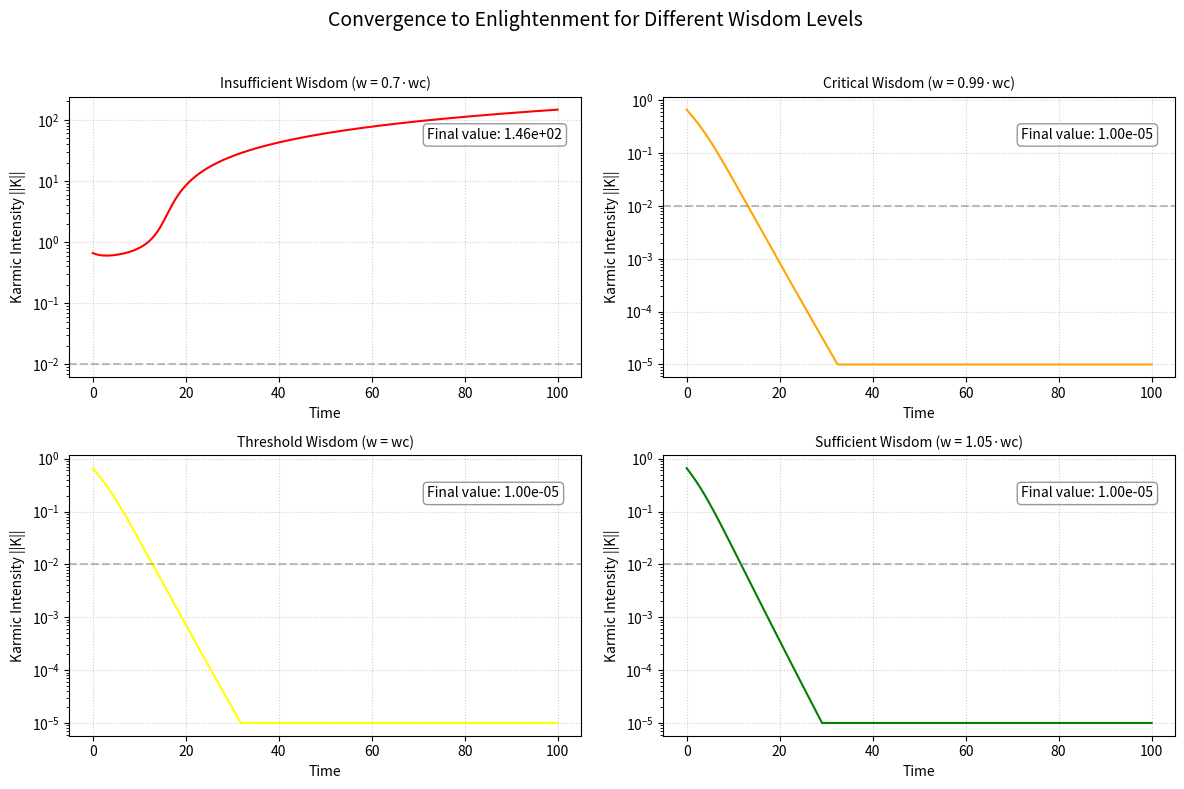
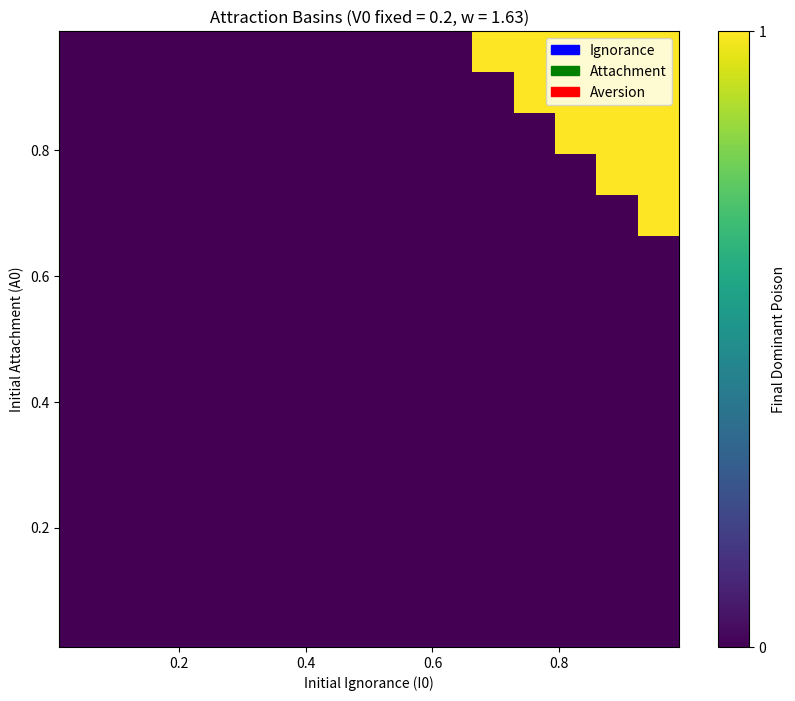
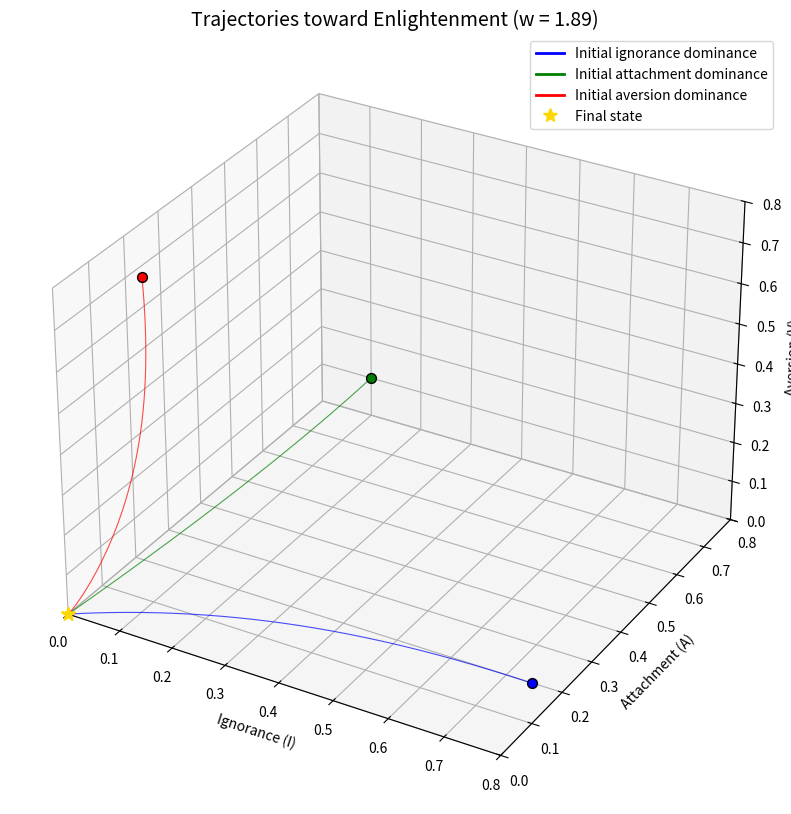

The script that saved these images, in order:
# scripts/enlightenment.py
"""
ENLIGHTENMENT CONVERGENCE ANALYSIS

DISCLAIMER: 
This simulation explores the mathematical metaphor of enlightenment 
as a dynamical fixed point (K=0). It models the theoretical conditions 
under which karmic patterns dissipate, but makes no claims about:

1. The ontological reality of nirvana
2. The phenomenological experience of awakening
3. The soteriological efficacy of contemplative practices

The model is:
- A formal representation of conceptual relationships
- Subject to parameter sensitivity
- Limited by its own mathematical assumptions

See Section 7 (Discussion) of the accompanying paper for the ethical framework.
"""

import numpy as np
from scipy.integrate import solve_ivp  # Cambiamos a solve_ivp
import matplotlib.pyplot as plt
from matplotlib import cm
from mpl_toolkits.mplot3d import Axes3D
import matplotlib.patches as patches
import os
import warnings

# Three Karmic Roots Model (con protección numérica)
def three_roots_model(t, y, params):  # Cambiamos el orden de los argumentos
    I, A, V = y
    
    # Protección contra valores negativos o no finitos
    I = max(I, 1e-10)
    A = max(A, 1e-10)
    V = max(V, 1e-10)
    
    dIdt = params['alpha_I']*I + params['beta_IA']*A*V - params['gamma_I']*params['w']*I
    dAdt = params['alpha_A']*A + params['beta_AV']*V*I - params['gamma_A']*params['w']*A
    dVdt = params['alpha_V']*V + params['beta_VI']*I*A - params['gamma_V']*params['w']*V
    
    # Suavizado para evitar divergencias
    return [
        dIdt / (1 + abs(dIdt)),
        dAdt / (1 + abs(dAdt)),
        dVdt / (1 + abs(dVdt))
    ]

# Enlightenment Condition (Equation 8 from the paper)
def enlightenment_condition(params):
    """Calculates the minimum wisdom threshold for enlightenment"""
    w_critical_I = (params['alpha_I'] + 0.5*(abs(params['beta_IA']))) / params['gamma_I']
    w_critical_A = (params['alpha_A'] + 0.5*(abs(params['beta_AV']))) / params['gamma_A']
    w_critical_V = (params['alpha_V'] + 0.5*(abs(params['beta_VI']))) / params['gamma_V']
    return max(w_critical_I, w_critical_A, w_critical_V)

# Convergence Simulation (mejorada)
def simulate_enlightenment(w_value, params_base, initial_conditions, t):
    """Simulates dynamics for a given wisdom value"""
    params = params_base.copy()
    params['w'] = w_value
    
    # Usamos solve_ivp con método implícito para sistemas rígidos
    solution = solve_ivp(
        fun=three_roots_model,
        t_span=[t[0], t[-1]],
        y0=initial_conditions,
        t_eval=t,
        args=(params,),
        method='BDF',  # Método para sistemas stiff
        rtol=1e-6,    # Tolerancia relativa
        atol=1e-8     # Tolerancia absoluta
    )
    
    return solution.y

# Base parameter configuration
BASE_PARAMS = {
    'alpha_I': 0.3, 'alpha_A': 0.25, 'alpha_V': 0.35,
    'beta_IA': 0.6, 'beta_AV': 0.7, 'beta_VI': 0.5,
    'gamma_I': 0.4, 'gamma_A': 0.35, 'gamma_V': 0.45
}

# Función para asegurar que exista el directorio
def ensure_directory_exists(filepath):
    directory = os.path.dirname(filepath)
    if directory and not os.path.exists(directory):
        os.makedirs(directory)

# 1. Convergence analysis for different w levels
def analyze_wisdom_threshold():
    """Shows how w affects convergence to K=0"""
    print("\n" + "="*70)
    print("ENLIGHTENMENT CONVERGENCE ANALYSIS")
    print("="*70)
    
    # Calculate critical threshold
    w_critical = enlightenment_condition(BASE_PARAMS)
    print(f"Critical wisdom threshold (w_c): {w_critical:.4f}")
    
    # Configure simulations
    w_values = [w_critical * 0.7, w_critical * 0.99, w_critical, w_critical * 1.05]
    labels = ['Insufficient Wisdom (w = 0.7·wc)', 
              'Critical Wisdom (w = 0.99·wc)',
              'Threshold Wisdom (w = wc)',
              'Sufficient Wisdom (w = 1.05·wc)']
    colors = ['red', 'orange', 'yellow', 'green']
    t = np.linspace(0, 100, 5000)
    y0 = [0.6, 0.2, 0.2]  # Initial state
    
    plt.figure(figsize=(12, 8))
    
    for i, w in enumerate(w_values):
        # Simulate dynamics
        solution = simulate_enlightenment(w, BASE_PARAMS, y0, t)
        I, A, V = solution
        
        # Calcular intensidad kármica con protección numérica
        intensity = np.sqrt(np.clip(I**2 + A**2 + V**2, 1e-10, None))
        
        # Visualize total intensity
        plt.subplot(2, 2, i+1)
        plt.plot(t, intensity, color=colors[i], linewidth=1.5)
        plt.axhline(y=0.01, color='gray', linestyle='--', alpha=0.5)
        
        # Labels and style
        plt.title(labels[i], fontsize=10)
        plt.xlabel('Time')
        plt.ylabel('Karmic Intensity ||K||')
        plt.yscale('log')
        plt.grid(True, linestyle=':', alpha=0.6)
        
        # Highlight asymptotic behavior
        final_intensity = intensity[-1]
        plt.annotate(f'Final value: {final_intensity:.2e}', 
                    xy=(0.7, 0.85), xycoords='axes fraction',
                    bbox=dict(boxstyle="round,pad=0.3", fc="white", ec="gray", alpha=0.8))
    
    plt.suptitle('Convergence to Enlightenment for Different Wisdom Levels', fontsize=14)
    plt.tight_layout(rect=[0, 0, 1, 0.96])
    
    # Guardar con manejo de directorios
    save_path = 'figs/wisdom_convergence.png'  # Cambiamos a directorio local
    ensure_directory_exists(save_path)
    plt.savefig(save_path, dpi=150)
    plt.show()

# 2. Attraction basins analysis
def analyze_attraction_basins():
    """Maps attraction basins for different realms"""
    print("\nATTRACTION BASINS ANALYSIS")
    
    # Configure parameters with critical w
    w_critical = enlightenment_condition(BASE_PARAMS)
    params = BASE_PARAMS.copy()
    params['w'] = w_critical * 0.95  # Below threshold
    
    # Configure state space
    I_range = np.linspace(0.01, 0.99, 15)  # Reducimos resolución para estabilidad
    A_range = np.linspace(0.01, 0.99, 15)
    V_fixed = 0.2  # Fixed aversion value
    
    # Matrix to store results
    basin_matrix = np.zeros((len(I_range), len(A_range)))
    t = np.linspace(0, 100, 1000)  # Menos puntos para mayor velocidad
    
    # Simulate for each initial point
    for i, I0 in enumerate(I_range):
        for j, A0 in enumerate(A_range):
            y0 = [I0, A0, V_fixed]
            try:
                solution = simulate_enlightenment(params['w'], params, y0, t)
                final_state = solution[:, -1]  # Tomamos el estado final
                
                # Determinar veneno dominante con protección
                final_state = np.clip(final_state, 1e-10, None)
                dominant_idx = np.argmax(final_state)
                basin_matrix[j, i] = dominant_idx
            except Exception as e:
                print(f"Error at (I={I0:.2f}, A={A0:.2f}): {str(e)}")
                basin_matrix[j, i] = -1  # Valor de error
    
    # Visualize attraction basins
    plt.figure(figsize=(10, 8))
    plt.imshow(basin_matrix, extent=[I_range.min(), I_range.max(), A_range.min(), A_range.max()], 
              origin='lower', cmap='viridis', aspect='auto')
    
    # Configure axes and legend
    plt.xlabel('Initial Ignorance (I0)')
    plt.ylabel('Initial Attachment (A0)')
    plt.title(f'Attraction Basins (V0 fixed = {V_fixed}, w = {params["w"]:.2f})')
    
    # Create custom legend
    realm_colors = {0: 'blue', 1: 'green', 2: 'red'}
    realm_labels = {0: 'Ignorance', 1: 'Attachment', 2: 'Aversion'}
    legend_patches = [patches.Patch(color=color, label=realm_labels[i]) for i, color in realm_colors.items()]
    plt.legend(handles=legend_patches, loc='upper right')
    
    plt.colorbar(label='Final Dominant Poison', ticks=[0, 1, 2])
    plt.grid(False)
    
    # Guardar con manejo de directorios
    save_path = 'figs/attraction_basins.png'
    ensure_directory_exists(save_path)
    plt.savefig(save_path, dpi=150)
    plt.show()
    
    # Calculate basin sizes
    valid_points = basin_matrix >= 0
    unique, counts = np.unique(basin_matrix[valid_points], return_counts=True)
    total_points = np.sum(valid_points)
    
    print("\nAttraction Basin Distribution:")
    for realm, count in zip(unique, counts):
        print(f"  {realm_labels[int(realm)]}: {count/total_points:.1%} of phase space")

# 3. 3D convergence visualization
def plot_3d_convergence():
    """Shows trajectories in 3D phase space"""
    print("\n3D CONVERGENCE VISUALIZATION")
    
    # Configure w above threshold
    w_critical = enlightenment_condition(BASE_PARAMS)
    params = BASE_PARAMS.copy()
    params['w'] = w_critical * 1.1
    
    # Configure initial conditions
    initial_conditions = [
        [0.8, 0.1, 0.1],  # Ignorance predominance
        [0.1, 0.8, 0.1],  # Attachment predominance
        [0.1, 0.1, 0.8]   # Aversion predominance
    ]
    colors = ['blue', 'green', 'red']
    t = np.linspace(0, 50, 2000)  # Menos puntos para estabilidad
    
    # Configure 3D figure
    fig = plt.figure(figsize=(12, 10))
    ax = fig.add_subplot(111, projection='3d')
    
    # Simulate and visualize each trajectory
    for i, y0 in enumerate(initial_conditions):
        try:
            solution = simulate_enlightenment(params['w'], params, y0, t)
            I, A, V = solution
            
            # Trayectoria completa
            ax.plot(I, A, V, color=colors[i], linewidth=0.8, alpha=0.7)
            
            # Punto inicial
            ax.scatter(I[0], A[0], V[0], color=colors[i], s=50, edgecolor='k')
            
            # Punto final
            ax.scatter(I[-1], A[-1], V[-1], color='gold', s=100, marker='*')
        except Exception as e:
            print(f"Error in trajectory {i+1}: {str(e)}")
    
    # Aesthetic configuration
    ax.set_title(f'Trajectories toward Enlightenment (w = {params["w"]:.2f})', fontsize=14)
    ax.set_xlabel('Ignorance (I)')
    ax.set_ylabel('Attachment (A)')
    ax.set_zlabel('Aversion (V)')
    ax.set_xlim(0, 0.8)
    ax.set_ylim(0, 0.8)
    ax.set_zlim(0, 0.8)
    
    # Create legend
    from matplotlib.lines import Line2D
    legend_elements = [
        Line2D([0], [0], color='blue', lw=2, label='Initial ignorance dominance'),
        Line2D([0], [0], color='green', lw=2, label='Initial attachment dominance'),
        Line2D([0], [0], color='red', lw=2, label='Initial aversion dominance'),
        Line2D([0], [0], marker='*', color='gold', markersize=10, label='Final state', linestyle='None')
    ]
    ax.legend(handles=legend_elements, loc='upper right')
    
    # Guardar con manejo de directorios
    save_path = 'figs/enlightenment_convergence_3d.png'
    ensure_directory_exists(save_path)
    plt.savefig(save_path, dpi=150)
    plt.show()

# Main function
def main():
    # Suprimimos warnings específicos durante la ejecución
    with warnings.catch_warnings():
        warnings.simplefilter("ignore", category=RuntimeWarning)
        warnings.simplefilter("ignore", category=UserWarning)
        
        analyze_wisdom_threshold()
        analyze_attraction_basins()
        plot_3d_convergence()

if __name__ == "__main__":
    main()
